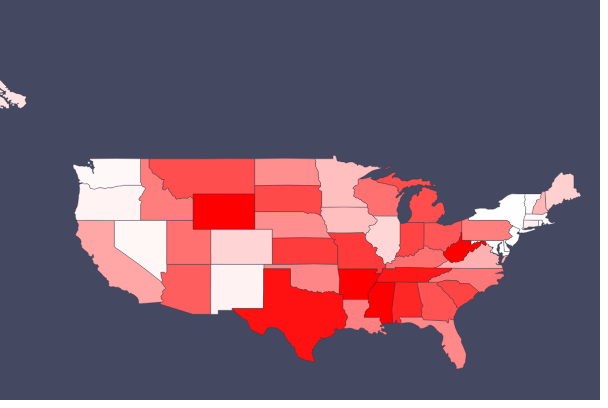
D3 v4 page, settled after 360 driven frames (6 s of simulated time); the page loaded 1 data file(s).


      function updateInfoPanel(state) {
        state_info = state.properties.data;
        $("#title").text(state.properties.name + " (Gun Control)");

        $("#passed").text(
          "Bills (-): " +
            state_info.Total.PosPas +
            "/" +
            state_info.Total.PosTot +
            "\r\n" +
            "Bills (+): " +
            state_info.Total.NegPas +
            "/" +
            state_info.Total.NegTot +
            "\r\n\r\n" +
            "Legislators (-): " +
            state_info.Person.Pos +
            "\r\nLegislators (0): " +
            state_info.Person.Neu +
            "\r\nLegislators (+): " +
            state_info.Person.Neg +
            "\r\n\r\n" +
            "Democrats (-): " +
            state_info.Party.DemPro +
            "\r\nDemocrats (+): " +
            (state_info.Party.DemTot - state_info.Party.DemPro) +
            "\r\nRepublicans (-): " +
            state_info.Party.RepPro +
            "\r\nRepublicans (+): " +
            (state_info.Party.RepTot - state_info.Party.RepPro)
        );
        // console.log(state_info);
      }

      // DEFINE VARIABLES
      // Define size of map group
      // Full world map is 2:1 ratio
      // Using 12:5 because we will crop top and bottom of map
      w = 3300;
      h = 2000;
      // variables for catching min and max zoom factors
      var minZoom;
      var maxZoom;

      // DEFINE FUNCTIONS/OBJECTS
      // Define map projection
      var projection = d3
        .geoEquirectangular()
        .center([-50, 60]) // set centre to further North as we are cropping more off bottom of map
        .scale([w / (0.6 * Math.PI)]) // scale to fit group width
        .translate([w + 500, h / 3]); // ensure centred in group
      // Define map path
      var path = d3.geoPath().projection(projection);
      // Create function to apply zoom to countriesGroup
      function zoomed() {
        t = d3.event.transform;
        countriesGroup.attr(
          "transform",
          "translate(" + [t.x, t.y] + ")scale(" + t.k + ")"
        );
      }

      // Define map zoom behaviour
      var zoom = d3.zoom().on("zoom", zoomed);
      function getTextBox(selection) {
        selection.each(function (d) {
          d.bbox = this.getBBox();
        });
      }

      // Function that calculates zoom/pan limits and sets zoom to default value
      function initiateZoom() {
        // Define a "minzoom" whereby the "Countries" is as small possible without leaving white space at top/bottom or sides
        minZoom =
          Math.max(
            $("#map-holder").width() / w,
            $("#map-holder").height() / h
          ) * 0.8;
        // set max zoom to a suitable factor of this value
        maxZoom = 8 * minZoom;
        // set extent of zoom to chosen values
        // set translate extent so that panning can't cause map to move out of viewport
        zoom.scaleExtent([minZoom, maxZoom]).translateExtent([
          [0, 0],
          [w, h],
        ]);
        // define X and Y offset for centre of map to be shown in centre of holder
        midX = ($("#map-holder").width() - minZoom * w) / 2;
        midY = ($("#map-holder").height() - minZoom * h) / 2;
        // change zoom transform to min zoom and centre offsets
        svg.call(
          zoom.transform,
          d3.zoomIdentity.translate(midX - 400, midY - 170).scale(minZoom * 1.8)
        );
      }

      // zoom to show a bounding box, with optional additional padding as percentage of box size
      function boxZoom(box, centroid, paddingPerc) {
        minXY = box[0];
        maxXY = box[1];
        // find size of map area defined
        zoomWidth = Math.abs(minXY[0] - maxXY[0]);
        zoomHeight = Math.abs(minXY[1] - maxXY[1]);
        // find midpoint of map area defined
        zoomMidX = centroid[0];
        zoomMidY = centroid[1];
        // increase map area to include padding
        zoomWidth = zoomWidth * (1 + paddingPerc / 100);
        zoomHeight = zoomHeight * (1 + paddingPerc / 100);
        // find scale required for area to fill svg
        maxXscale = $("svg").width() / zoomWidth;
        maxYscale = $("svg").height() / zoomHeight;
        zoomScale = Math.min(maxXscale, maxYscale);
        // handle some edge cases
        // limit to max zoom (handles tiny countries)
        zoomScale = Math.min(zoomScale, maxZoom);
        // limit to min zoom (handles large countries and countries that span the date line)
        zoomScale = Math.max(zoomScale, minZoom);
        // Find screen pixel equivalent once scaled
        offsetX = zoomScale * zoomMidX;
        offsetY = zoomScale * zoomMidY;
        // Find offset to centre, making sure no gap at left or top of holder
        dleft = Math.min(0, $("svg").width() / 2 - offsetX);
        dtop = Math.min(0, $("svg").height() / 2 - offsetY);
        // Make sure no gap at bottom or right of holder
        dleft = Math.max($("svg").width() - w * zoomScale, dleft);
        dtop = Math.max($("svg").height() - h * zoomScale, dtop);
        // set zoom
        svg
          .transition()
          .duration(500)
          .call(
            zoom.transform,
            d3.zoomIdentity.translate(dleft, dtop).scale(zoomScale)
          );
      }

      d3.selection.prototype.moveToFront = function() {  
        return this.each(function(){
          this.parentNode.appendChild(this);
        });
      };

      d3.selection.prototype.moveToBack = function() {
        return this.each(function() {
          var firstChild = this.parentNode.children[5];
          if (firstChild) {
              this.parentNode.insertBefore(this, firstChild);
          }
        });
      };


      // on window resize
      $(window).resize(function () {
        // Resize SVG
        svg
          .attr("width", $("#map-holder").width())
          .attr("height", $("#map-holder").height());
        initiateZoom();
      });

      // create an SVG
      var svg = d3
        .select("#map-holder")
        .append("svg")
        // set to the same size as the "map-holder" div
        .attr("width", $("#map-holder").width())
        .attr("height", $("#map-holder").height())
        // add zoom functionality
        .call(zoom);
      var prev = "";

      // get map data
      d3.json("./us-states.json", function (json) {
        //Bind data and create one path per GeoJSON feature
        countriesGroup = svg.append("g").attr("id", "map");

        // add a background rectangle
        countriesGroup
          .append("rect")
          .attr("x", 0)
          .attr("y", 0)
          .attr("width", w)
          .attr("height", h);

        // draw a path for each feature/country
        countries = countriesGroup
          .selectAll("path")
          .data(json.features)
          .enter()
          .append("path")
          .attr("d", path)
          .attr("id", function (d, i) {
            return "country" + d.id;
          })
          .attr("class", "country")
          .style("fill", function (d, i) {
            // console.log(d.properties.data)
            var gg =
              d.properties.data.Total.PosPas /
              (d.properties.data.Total.NegPas + d.properties.data.Total.PosPas);

            gg *= gg;

              return "rgba(255," + (1-gg) * 255 + ", " + (1-gg) * 255 + ")";
            })
      //      .attr("stroke-width", 10)
      //      .attr("stroke", "#ff0000")
            // add a mouseover action to show name label for feature/country
            .on("mouseover", function(d, i) {
                d3.selectAll(".country").classed("country-hover", false);
                d3.select(this).classed("country-hover", true);
                d3.select("#countryLabel" + d.id).style("display", "block");
                d3.select(this).moveToFront();
                d3.select("#pin").moveToFront();
                d3.select("#pin").moveToFront();
                d3.select("#countryLabel" + d.id).moveToFront();
            })
            .on("mouseout", function(d, i) {
                d3.selectAll(".country").classed("country-hover", false);
                d3.select(this).classed("country-hover", false);

            if (prev != d.id) {
              d3.select("#countryLabel" + d.id).style("display", "none");
              d3.select(this).moveToBack();
            }  
          })
          // add an onclick action to zoom into clicked country
          .on("mousedown", function (d, i) {
            d3.selectAll(".country").classed("country-on", false);
            d3.select(this).classed("country-on", true);

            d3.select("#countryLabel" + prev).style("display", "none");
            prev = d.id;
            d3.select("#countryLabel" + d.id).style("display", "block");

                d3.select(this).moveToFront();
                d3.select("#pin").moveToFront();

                d3.select("#countryLabel" + d.id).moveToFront();

                updateInfoPanel(d);

                
            boxZoom(path.bounds(d), path.centroid(d), 20);
            });
          // Add a label group to each feature/country. This will contain the country name and a background rectangle
          // Use CSS to have class "countryLabel" initially hidden
          countryLabels = countriesGroup
            .selectAll("g")
            .data(json.features)
            .enter()
            .append("g")
            .attr("class", "countryLabel")
            .attr("id", function(d) {
              return "countryLabel" + d.id;
            })
            .attr("transform", function(d) {
              return (
                "translate(" + path.centroid(d)[0] + "," + path.centroid(d)[1] + ")"
              );
            })
            // add mouseover functionality to the label
            .on("mouseover", function(d, i) {
                d3.select(this).style("display", "block");

                d3.select("#country" + d.id).moveToFront();
                d3.select("#pin").moveToFront();

                d3.select("#countryLabel" + d.id).moveToFront();
            })
            .on("mouseout", function(d, i) {
                 d3.select(this).style("display", "none");
                 d3.select("#country" + d.id).moveToBack();
           })
            // add an onlcick action to zoom into clicked country
            .on("mousedown", function(d, i) {
                d3.select(".country").classed("country-on", false);
                d3.select("#country" + d.id).classed("country-on", true);

            d3.select("#countryLabel" + prev).style("display", "none");
            prev = d.id;
            d3.select("#countryLabel" + d.id).style("display", "block");

                d3.select("#country" + d.id).moveToFront();
                d3.select("#pin").moveToFront();

                d3.select("#countryLabel" + d.id).moveToFront();

                updateInfoPanel(d);

            boxZoom(path.bounds(d), path.centroid(d), 20);
          });
        // add the text to the label group showing country name
        countryLabels
          .append("text")
          .attr("class", "countryName")
          .style("text-anchor", "middle")
          .attr("dx", 0)
          .attr("dy", 0)
          .text(function (d) {
            return d.properties.name;
          })
          .call(getTextBox);
        // add a background rectangle the same size as the text
        countryLabels
          .insert("rect", "text")
          .attr("class", "countryLabelBg")
          .attr("transform", function (d) {
            return "translate(" + (d.bbox.x - 2) + "," + d.bbox.y + ")";
          })
          .attr("width", function (d) {
            return d.bbox.width + 4;
          })
          .attr("height", function (d) {
            return d.bbox.height;
          });
        initiateZoom();

        countriesGroup
          .append("image")
          .attr("xlink:href", "./pin.png")
          .attr("width", 40)
          .attr("height", 40)
          .attr("id", "pin")
          .attr("transform", "translate(0, 0)");
      });

      var prevState = "";

      function updateState() {
        let state = parent.document.getElementById('root').getAttribute('name');
        // let state = "KS";

        if (state != prevState) {
          if (d3.select("#country" + state) != null) {
            d3.select("#country" + state).dispatch("mousedown");
            prevState = state;

            let bb = d3.select("#countryLabel" + state).attr("transform");

            let box = bb.split("(")[1].split(")")[0].split(",");

            let str =
              "translate(" +
              (parseFloat(box[0]) - 20) +
              ", " +
              (parseFloat(box[1]) - 50) +
              ")";

            d3.select("#pin").style("display", "block");
            d3.select("#pin").attr("transform", str);
            // d3.select("#countryLabel" + state).on("mousedown")();
          }
        }

        // if (document.getElementById("countryLabel" + state) != null) {
        //   document.getElementById("countryLabel" + state).click()
        // }
      }

      function sleep(ms) {
        return new Promise((resolve) => setTimeout(resolve, ms));
      }

      sleep(50);

      var interval = setInterval(updateState, 10);
    

### data: us-states.json
{
 "type": "FeatureCollection",
 "features": [
  {
   "type": "Feature",
   "id": "AL",
   "properties": {
    "name": "Alabama",
    "data": "{... 3 keys}"
   },
   "geometry": {
    "type": "Polygon",
    "coordinates": "[... 1 items]"
   }
  },
  {
   "type": "Feature",
   "id": "AK",
   "properties": {
    "name": "Alaska",
    "data": "{... 3 keys}"
   },
   "geometry": {
    "type": "MultiPolygon",
    "coordinates": "[... 39 items]"
   }
  },
  {
   "type": "Feature",
   "id": "AZ",
   "properties": {
    "name": "Arizona",
    "data": "{... 3 keys}"
   },
   "geometry": {
    "type": "Polygon",
    "coordinates": "[... 1 items]"
   }
  },
  {
   "type": "Feature",
   "id": "AR",
   "properties": {
    "name": "Arkansas",
    "data": "{... 3 keys}"
   },
   "geometry": {
    "type": "Polygon",
    "coordinates": "[... 1 items]"
   }
  },
  {
   "type": "Feature",
   "id": "CA",
   "properties": {
    "name": "California",
    "data": "{... 3 keys}"
   },
   "geometry": {
    "type": "Polygon",
    "coordinates": "[... 1 items]"
   }
  },
  {
   "type": "Feature",
   "id": "CO",
   "properties": {
    "name": "Colorado",
    "data": "{... 3 keys}"
   },
   "geometry": {
    "type": "Polygon",
    "coordinates": "[... 1 items]"
   }
  },
  {
   "type": "Feature",
   "id": "CT",
   "properties": {
    "name": "Connecticut",
    "data": "{... 3 keys}"
   },
   "geometry": {
    "type": "Polygon",
    "coordinates": "[... 1 items]"
   }
  },
  {
   "type": "Feature",
   "id": "DE",
   "properties": {
    "name": "Delaware",
    "data": "{... 3 keys}"
   },
   "geometry": {
    "type": "Polygon",
    "coordinates": "[... 1 items]"
   }
  },
  "... 42 more items"
 ]
}